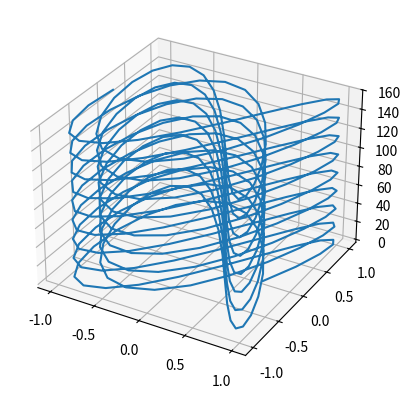

The script that saved this image:
from mpl_toolkits import mplot3d
import matplotlib.pyplot as plt
import numpy as np

fig = plt.figure()
ax = plt.axes(projection='3d')

t = np.linspace(0,50*np.pi, 400)
x = np.sin(2*t/3+np.pi/4)
y = np.sin(t)
z = t

ax.plot3D(x, y, z)
plt.show()